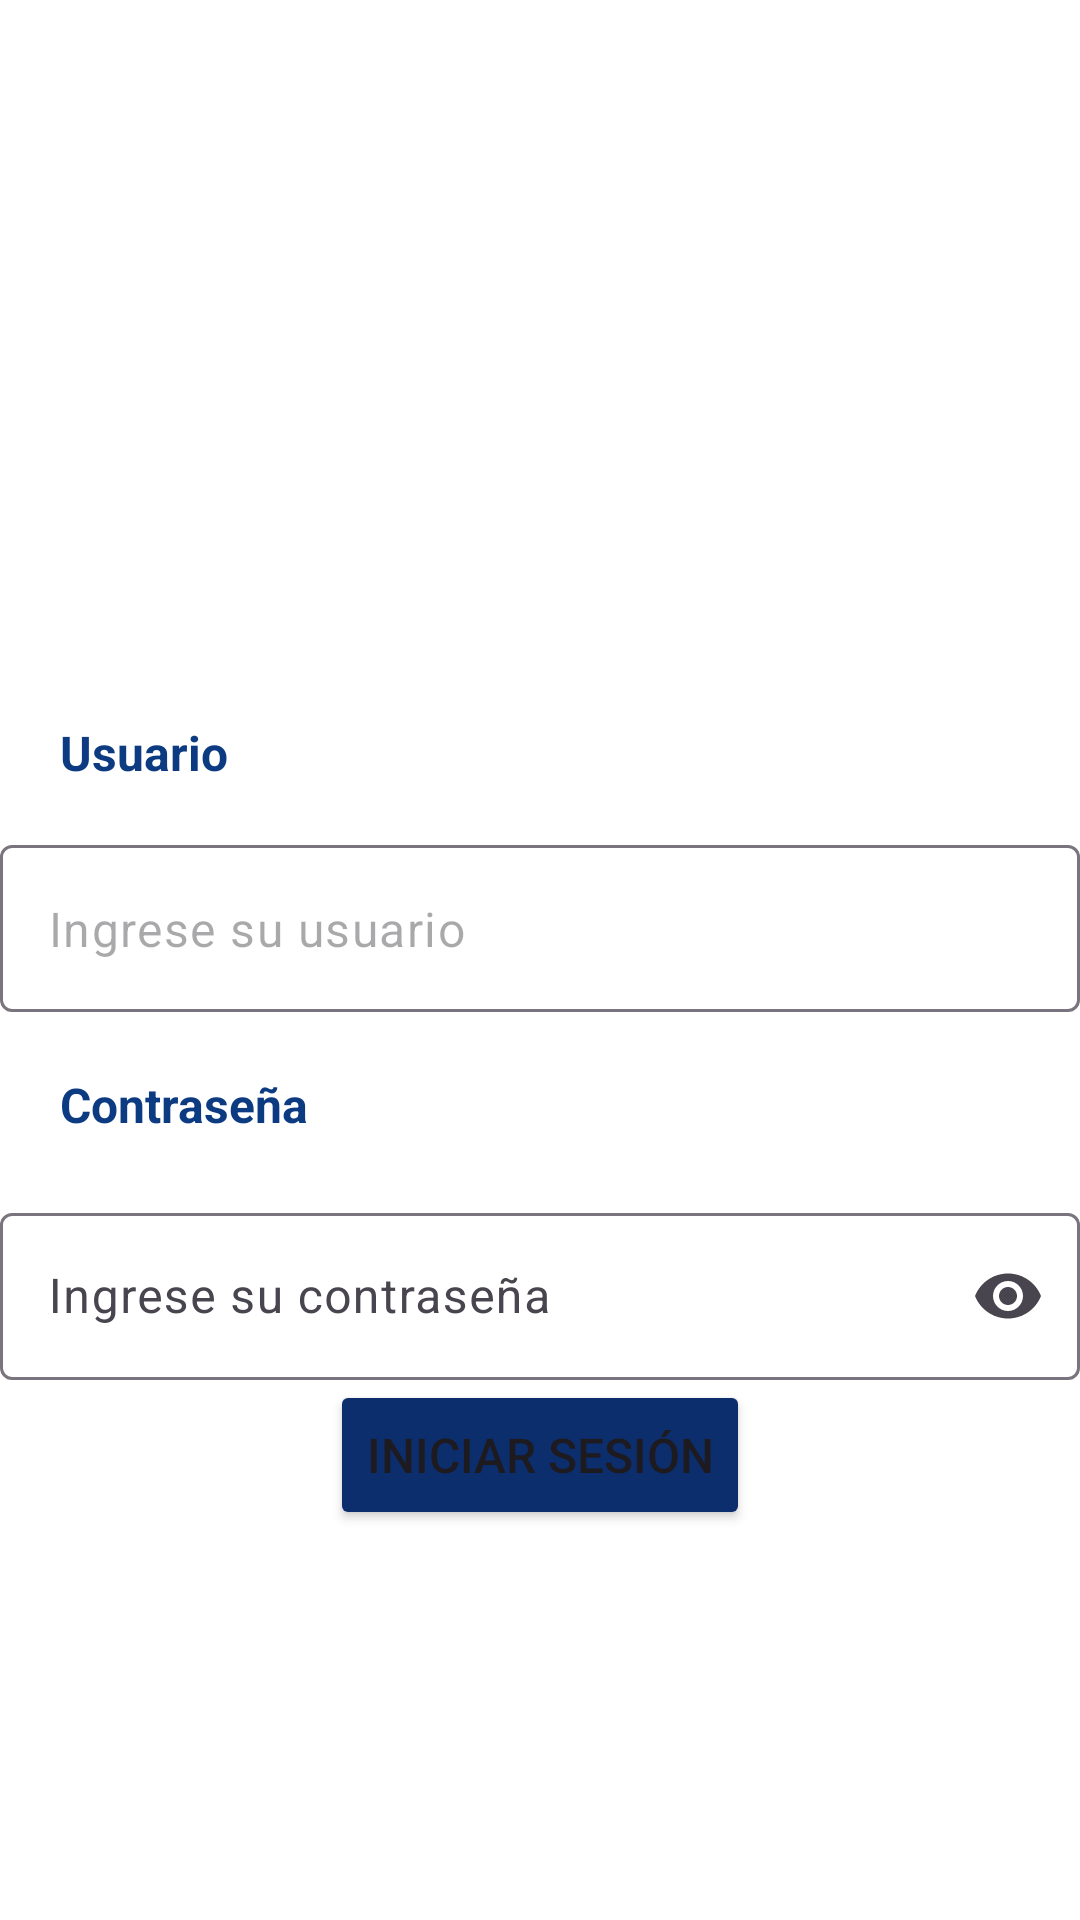

Here is an Android app screen rendered from its layout file. Give the layout XML and the strings, colors and styles it references.
<!-- AndroidManifest.xml: application theme Theme.PronosticoDePartidos -->
<!-- res/layout/activity_main.xml -->
<?xml version="1.0" encoding="utf-8"?>
<androidx.constraintlayout.widget.ConstraintLayout xmlns:android="http://schemas.android.com/apk/res/android"
    xmlns:app="http://schemas.android.com/apk/res-auto"
    xmlns:tools="http://schemas.android.com/tools"
    android:id="@+id/main"
    android:layout_width="match_parent"
    android:layout_height="match_parent"
    tools:context=".MainActivity">

    <LinearLayout
        android:layout_width="0dp"
        android:layout_height="0dp"
        android:background="#FFFFFF"
        android:gravity="center_horizontal|top"
        android:orientation="vertical"
        app:layout_constraintBottom_toBottomOf="parent"
        app:layout_constraintEnd_toEndOf="parent"
        app:layout_constraintStart_toStartOf="parent"
        app:layout_constraintTop_toTopOf="parent">

        <ImageView
            android:id="@+id/imageView9"
            android:layout_width="match_parent"
            android:layout_height="220dp"
            android:scaleType="centerCrop"
            app:srcCompat="@drawable/image4" />

        <TextView
            android:id="@+id/tVUsuario"
            android:layout_width="match_parent"
            android:layout_height="wrap_content"
            android:layout_marginStart="0dp"
            android:padding="20dp"
            android:text="Usuario"
            android:textColor="#0D3B82"
            android:textColorLink="#F00672"
            android:textSize="16sp"
            android:textStyle="bold" />

        <com.google.android.material.textfield.TextInputLayout
            android:layout_width="match_parent"
            android:layout_height="wrap_content"
            app:hintEnabled="false">

            <com.google.android.material.textfield.TextInputEditText
                android:id="@+id/editTextUsuario"
                android:layout_width="match_parent"
                android:layout_height="match_parent"
                android:hint="Ingrese su usuario"
                android:inputType="text" />
        </com.google.android.material.textfield.TextInputLayout>

        <TextView
            android:id="@+id/tVContrasena"
            android:layout_width="match_parent"
            android:layout_height="wrap_content"
            android:padding="20dp"
            android:text="Contraseña"
            android:textColor="#0D3B82"
            android:textSize="16sp"
            android:textStyle="bold" />

        <com.google.android.material.textfield.TextInputLayout
            android:layout_width="match_parent"
            android:layout_height="wrap_content"
            app:endIconMode="password_toggle">

            <com.google.android.material.textfield.TextInputEditText
                android:id="@+id/EditTextContraseña"
                android:layout_width="match_parent"
                android:layout_height="match_parent"
                android:hint="Ingrese su contraseña"
                android:inputType="textPassword" />
        </com.google.android.material.textfield.TextInputLayout>

        <Button
            android:id="@+id/btnInicioSesion"
            android:layout_width="wrap_content"
            android:layout_height="50dp"
            android:backgroundTint="#0D2E6D"
            android:text="INICIAR SESIÓN"
            android:textColorLink="#EC066E"
            android:textSize="16sp" />

        <ImageView
            android:id="@+id/imageView10"
            android:layout_width="match_parent"
            android:layout_height="285dp"
            app:srcCompat="@drawable/image3" />

    </LinearLayout>
</androidx.constraintlayout.widget.ConstraintLayout>
<!-- resources referenced by this layout -->
<resources>
  <style name="Theme.PronosticoDePartidos" parent="Base.Theme.PronosticoDePartidos" />
  <style name="Base.Theme.PronosticoDePartidos" parent="Theme.Material3.DayNight.NoActionBar">
          
          
      </style>
</resources>
